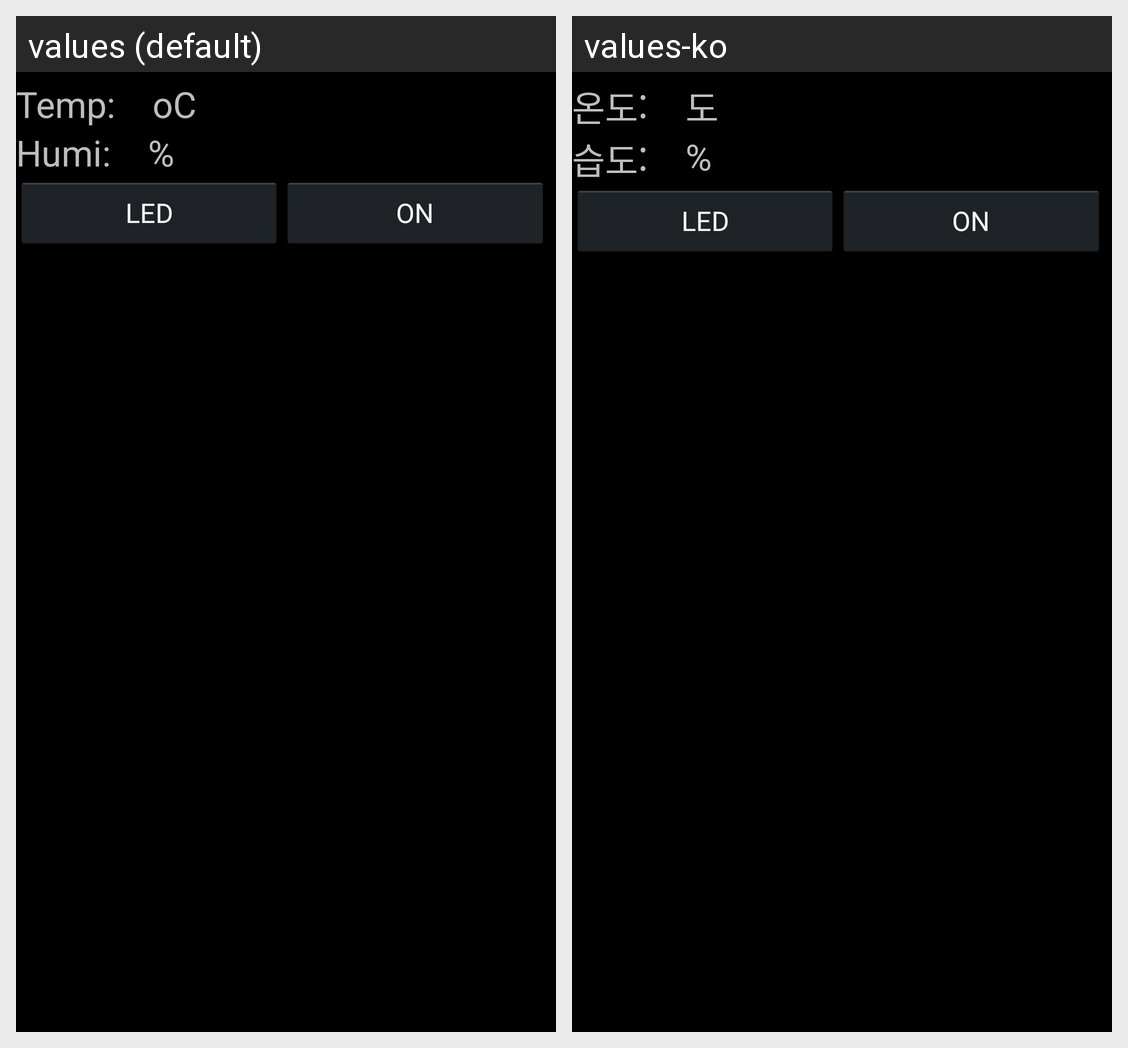

For this localized Android screen grid, give each drawn string resource with its value in every locale shown.
Android screen res/layout/activity_terminal.xml rendered under 2 locales, left to right: values (default), values-ko. Device: Nexus 5 (rendered at 1080×1920; each locale shown at half size, 540×960, under a caption strip naming it); theme AppTheme.
Strings drawn on this screen, with the default value and each locale's value (text and hints the layout hard-codes, and strings that could not be matched under every locale, appear in the picture but are not listed):

temperature_label
  values: Temp:
  values-ko: 온도:

temperature_unit
  values: oC
  values-ko: 도

humidity_label
  values: Humi:
  values-ko: 습도:

humidity_unit
  values: %
  values-ko: %  [not translated; the default value is used]

led_label
  values: LED
  values-ko: LED  [not translated; the default value is used]

led_on
  values: ON
  values-ko: ON  [not translated; the default value is used]
